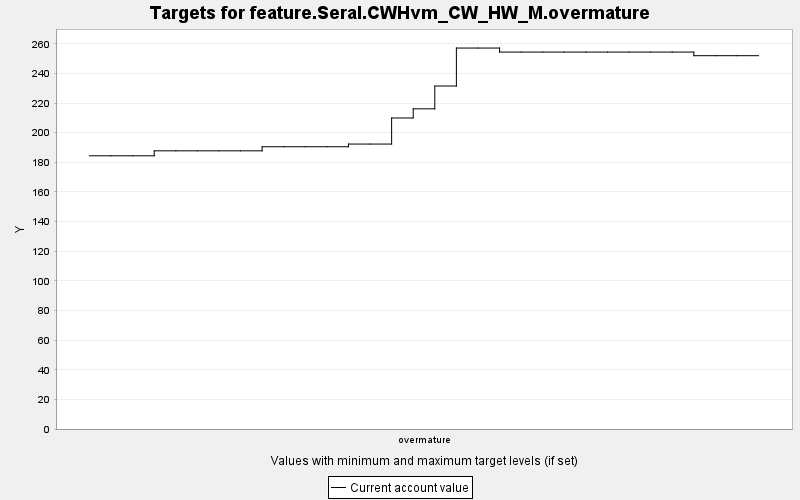

Data behind this chart, as committed beside it:
TARGET, PERIOD, YEAR, PERIODWIDTH, MINIMUM, MAXIMUM, MINWEIGHT, MAXWEIGHT, CURRENT, SUMMARY
feature.Seral.CWHvm_CW_HW_M.overmature, 0, 0, 10.0, 0.0, 10000, 1.0, 1.0, 184.4, 0.0
feature.Seral.CWHvm_CW_HW_M.overmature, 1, 10, 10.0, 0.0, 10000, 1.0, 1.0, 184.4, 0.0
feature.Seral.CWHvm_CW_HW_M.overmature, 2, 20, 10.0, 0.0, 10000, 1.0, 1.0, 184.4, 0.0
feature.Seral.CWHvm_CW_HW_M.overmature, 3, 30, 10.0, 0.0, 10000, 1.0, 1.0, 187.8, 0.0
feature.Seral.CWHvm_CW_HW_M.overmature, 4, 40, 10.0, 0.0, 10000, 1.0, 1.0, 187.8, 0.0
feature.Seral.CWHvm_CW_HW_M.overmature, 5, 50, 10.0, 0.0, 10000, 1.0, 1.0, 187.8, 0.0
feature.Seral.CWHvm_CW_HW_M.overmature, 6, 60, 10.0, 0.0, 10000, 1.0, 1.0, 187.8, 0.0
feature.Seral.CWHvm_CW_HW_M.overmature, 7, 70, 10.0, 0.0, 10000, 1.0, 1.0, 187.8, 0.0
feature.Seral.CWHvm_CW_HW_M.overmature, 8, 80, 10.0, 0.0, 10000, 1.0, 1.0, 190.5, 0.0
feature.Seral.CWHvm_CW_HW_M.overmature, 9, 90, 10.0, 0.0, 10000, 1.0, 1.0, 190.5, 0.0
feature.Seral.CWHvm_CW_HW_M.overmature, 10, 100, 10.0, 0.0, 10000, 1.0, 1.0, 190.5, 0.0
feature.Seral.CWHvm_CW_HW_M.overmature, 11, 110, 10.0, 0.0, 10000, 1.0, 1.0, 190.5, 0.0
feature.Seral.CWHvm_CW_HW_M.overmature, 12, 120, 10.0, 0.0, 10000, 1.0, 1.0, 192.3, 0.0
feature.Seral.CWHvm_CW_HW_M.overmature, 13, 130, 10.0, 0.0, 10000, 1.0, 1.0, 192.3, 0.0
feature.Seral.CWHvm_CW_HW_M.overmature, 14, 140, 10.0, 0.0, 10000, 1.0, 1.0, 209.9, 0.0
feature.Seral.CWHvm_CW_HW_M.overmature, 15, 150, 10.0, 0.0, 10000, 1.0, 1.0, 216.1, 0.0
feature.Seral.CWHvm_CW_HW_M.overmature, 16, 160, 10.0, 0.0, 10000, 1.0, 1.0, 231.5, 0.0
feature.Seral.CWHvm_CW_HW_M.overmature, 17, 170, 10.0, 0.0, 10000, 1.0, 1.0, 257.1, 0.0
feature.Seral.CWHvm_CW_HW_M.overmature, 18, 180, 10.0, 0.0, 10000, 1.0, 1.0, 257.1, 0.0
feature.Seral.CWHvm_CW_HW_M.overmature, 19, 190, 10.0, 0.0, 10000, 1.0, 1.0, 254.4, 0.0
feature.Seral.CWHvm_CW_HW_M.overmature, 20, 200, 10.0, 0.0, 10000, 1.0, 1.0, 254.4, 0.0
feature.Seral.CWHvm_CW_HW_M.overmature, 21, 210, 10.0, 0.0, 10000, 1.0, 1.0, 254.4, 0.0
feature.Seral.CWHvm_CW_HW_M.overmature, 22, 220, 10.0, 0.0, 10000, 1.0, 1.0, 254.4, 0.0
feature.Seral.CWHvm_CW_HW_M.overmature, 23, 230, 10.0, 0.0, 10000, 1.0, 1.0, 254.4, 0.0
feature.Seral.CWHvm_CW_HW_M.overmature, 24, 240, 10.0, 0.0, 10000, 1.0, 1.0, 254.4, 0.0
feature.Seral.CWHvm_CW_HW_M.overmature, 25, 250, 10.0, 0.0, 10000, 1.0, 1.0, 254.4, 0.0
feature.Seral.CWHvm_CW_HW_M.overmature, 26, 260, 10.0, 0.0, 10000, 1.0, 1.0, 254.4, 0.0
feature.Seral.CWHvm_CW_HW_M.overmature, 27, 270, 10.0, 0.0, 10000, 1.0, 1.0, 254.4, 0.0
feature.Seral.CWHvm_CW_HW_M.overmature, 28, 280, 10.0, 0.0, 10000, 1.0, 1.0, 252, 0.0
feature.Seral.CWHvm_CW_HW_M.overmature, 29, 290, 10.0, 0.0, 10000, 1.0, 1.0, 252, 0.0
feature.Seral.CWHvm_CW_HW_M.overmature, 30, 300, 10.0, 0.0, 10000, 1.0, 1.0, 252, 0.0
